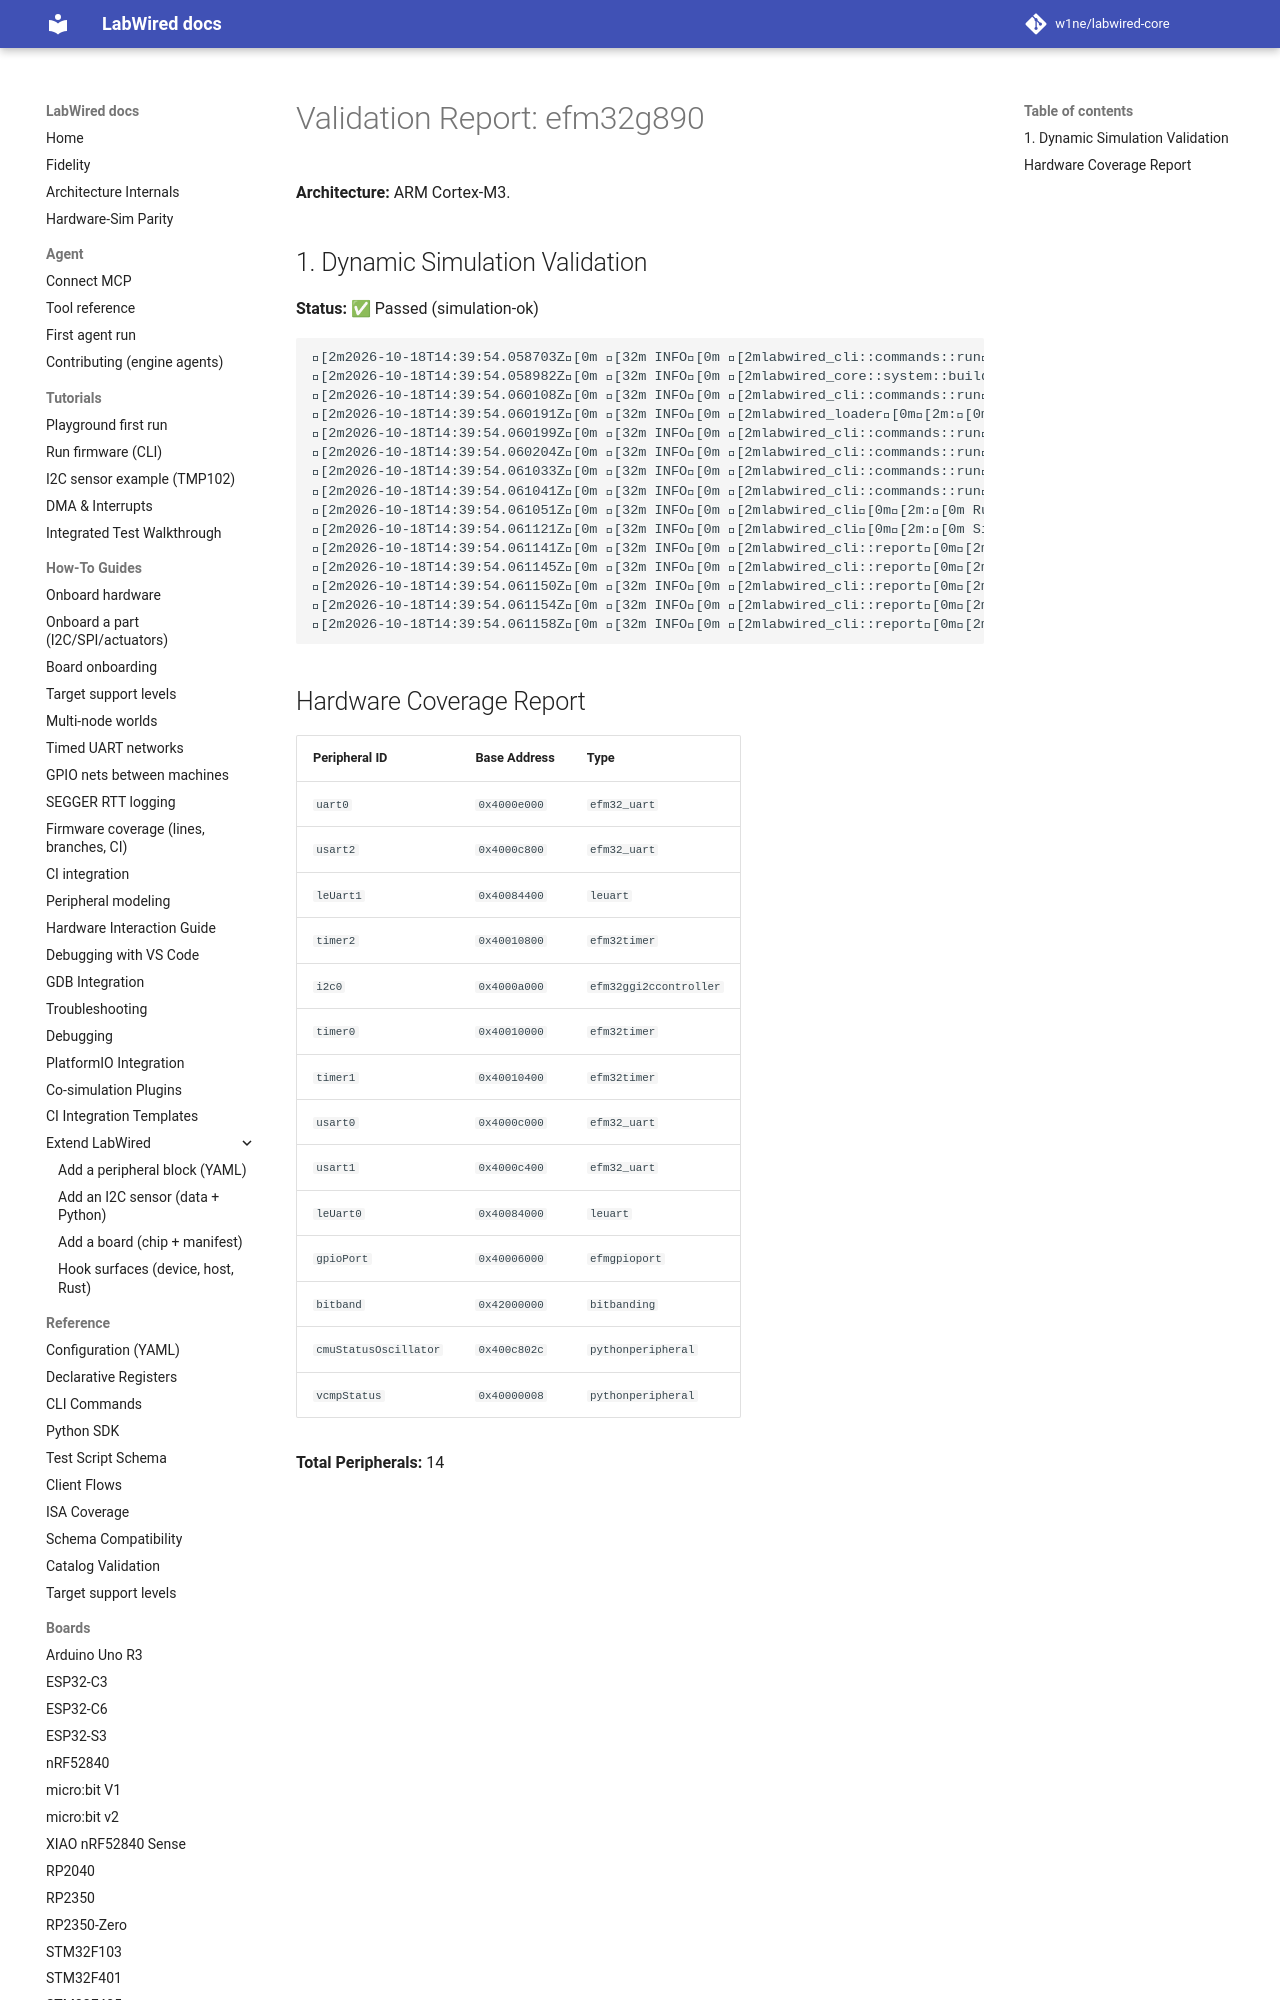

repository: MbedLabs/labwired-core · page: boards/efm32g890/index.html · generator: mkdocs

# Validation Report: efm32g890

**Architecture:** ARM Cortex-M3.

## 1. Dynamic Simulation Validation
**Status:** ✅ Passed (simulation-ok)

```text
[2m2026-10-18T14:39:54.058703Z[0m [32m INFO[0m [2mlabwired_cli::commands::run[0m[2m:[0m Starting LabWired Simulator
[2m2026-10-18T14:39:54.058982Z[0m [32m INFO[0m [2mlabwired_core::system::builder[0m[2m:[0m Loading chip descriptor: ../../chips/onboarding/efm32g890.yaml
[2m2026-10-18T14:39:54.060108Z[0m [32m INFO[0m [2mlabwired_cli::commands::run[0m[2m:[0m Loading firmware: "/home/andrii/Projects/labwired-renode/core/tests/fixtures/uart-ok-thumbv7m.elf"
[2m2026-10-18T14:39:54.060191Z[0m [32m INFO[0m [2mlabwired_loader[0m[2m:[0m ELF Entry Point: 0x401
[2m2026-10-18T14:39:54.060199Z[0m [32m INFO[0m [2mlabwired_cli::commands::run[0m[2m:[0m Firmware Loaded Successfully!
[2m2026-10-18T14:39:54.060204Z[0m [32m INFO[0m [2mlabwired_cli::commands::run[0m[2m:[0m Entry Point: 0x401
[2m2026-10-18T14:39:54.061033Z[0m [32m INFO[0m [2mlabwired_cli::commands::run[0m[2m:[0m Starting Simulation (ARM Cortex-M)...
[2m2026-10-18T14:39:54.061041Z[0m [32m INFO[0m [2mlabwired_cli::commands::run[0m[2m:[0m Initial PC: 0x400, SP: 0x20020000
[2m2026-10-18T14:39:54.
